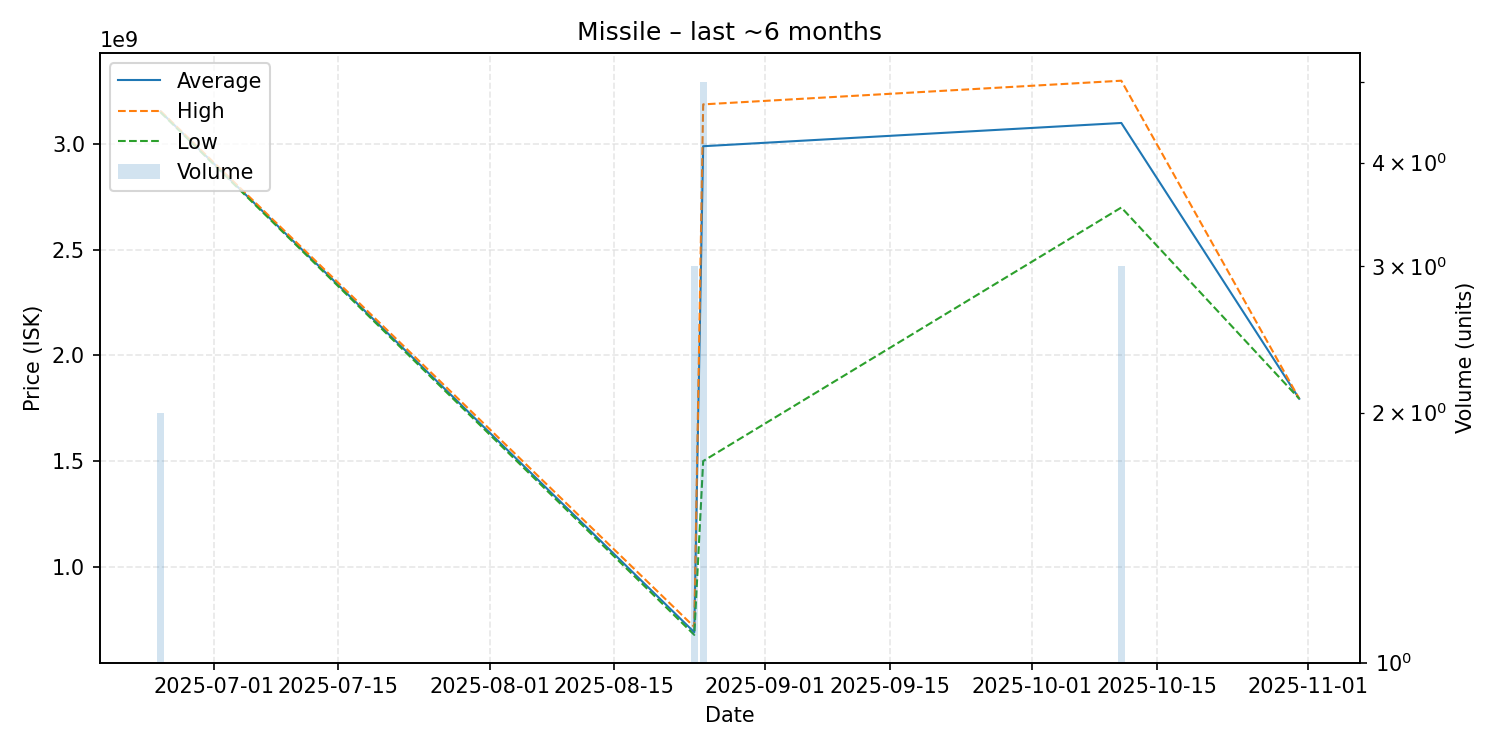

Data behind this chart, as committed beside it:
date, average, highest, lowest, order_count, volume
2025-06-25, 3154000000, 3157000000, 3151000000, 2, 2
2025-08-24, 690000000, 715000000, 677500000, 3, 3
2025-08-25, 2990000000, 3188000000, 1500000000, 5, 5
2025-10-11, 3100000000, 3300000000, 2700000000, 3, 3
2025-10-31, 1795000000, 1795000000, 1795000000, 1, 1
